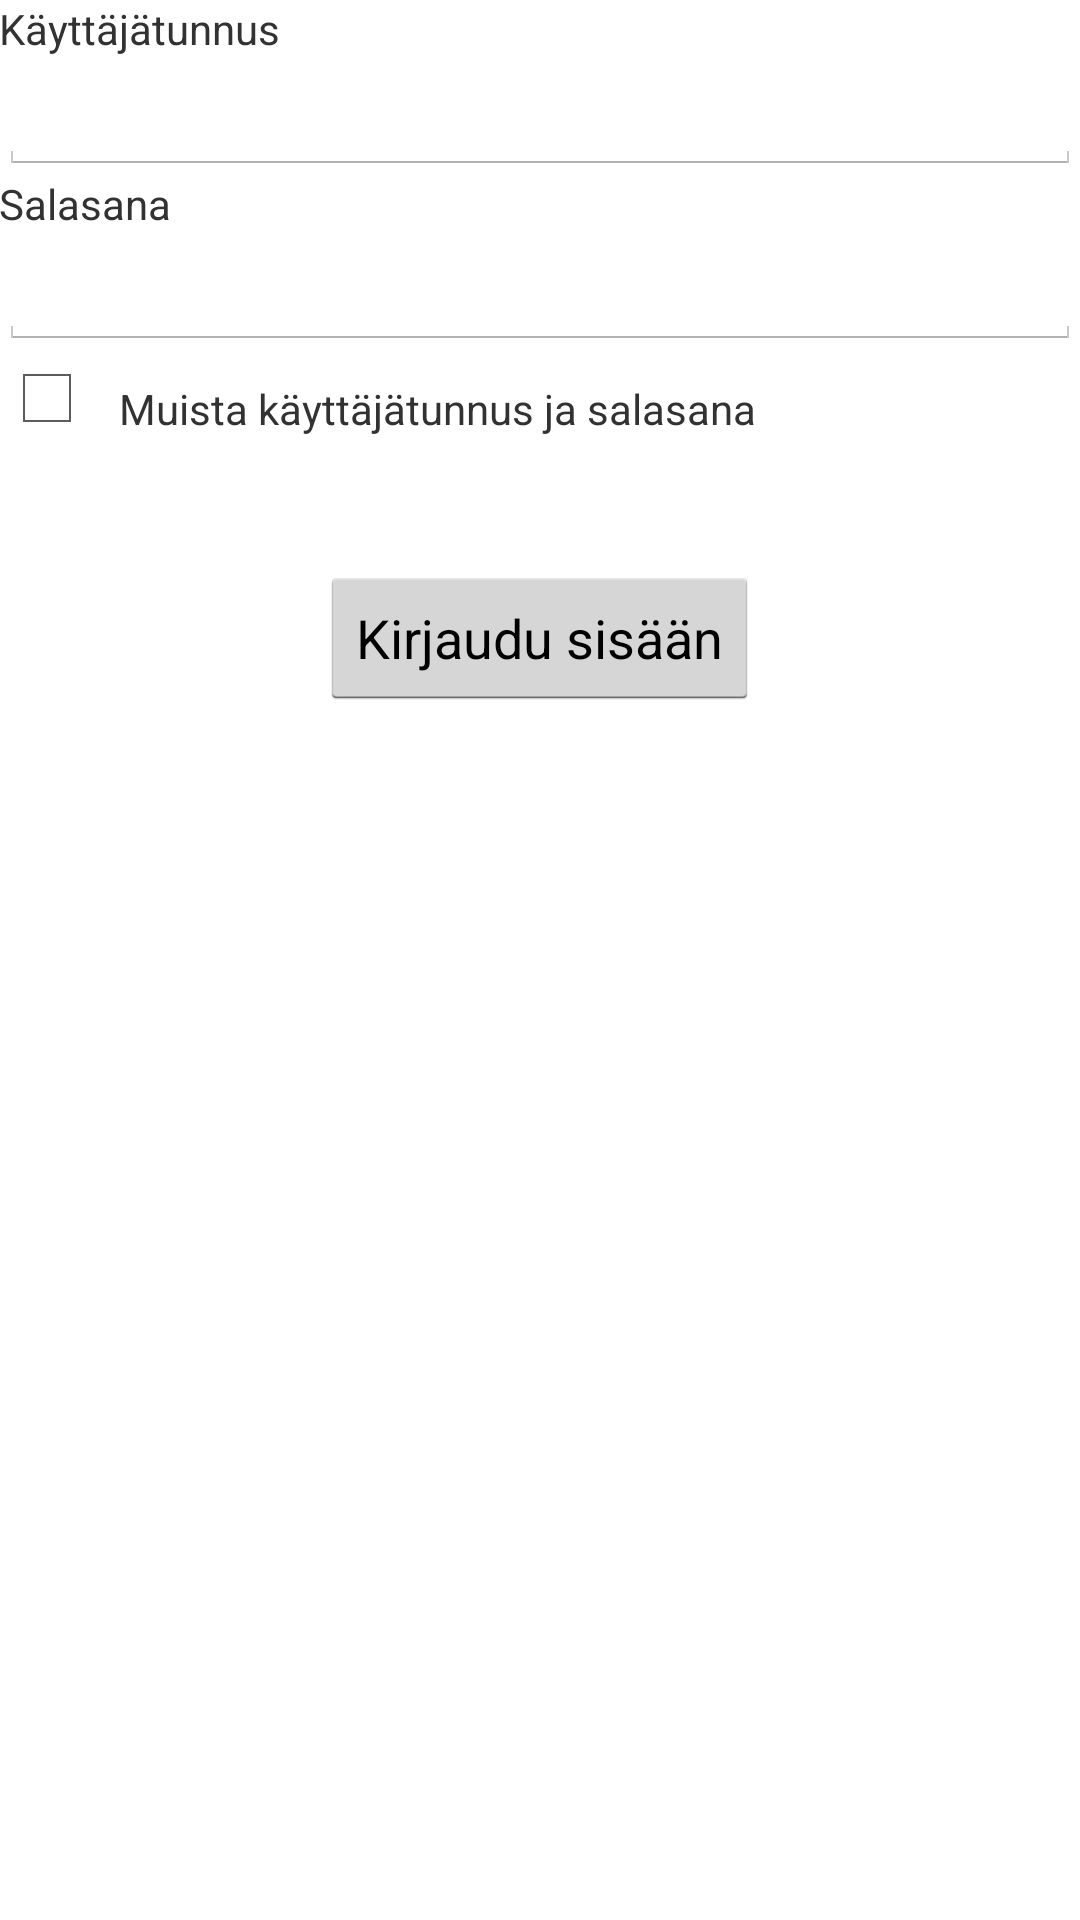

Reconstruct the res/layout file that produces this screen, plus the resources it refers to.
<!-- AndroidManifest.xml: application theme AppTheme -->
<!-- res/layout/activity_main.xml -->
<RelativeLayout xmlns:android="http://schemas.android.com/apk/res/android"
    android:layout_width="match_parent"
    android:layout_height="fill_parent"
    android:paddingLeft="@dimen/activity_horizontal_margin"
    android:paddingRight="@dimen/activity_horizontal_margin"
    android:paddingTop="@dimen/activity_vertical_margin"
    android:paddingBottom="@dimen/activity_vertical_margin"
    >

    <LinearLayout
        android:id="@+id/usernamelayout"
        android:orientation="vertical"
        android:layout_width="match_parent"
        android:layout_height="wrap_content"
        >

        <TextView
            android:id="@+id/kayttajatunnuslabelid"
            android:layout_width="wrap_content"
            android:layout_height="wrap_content"
            android:text="@string/kayttajatunnuslabel"/>

        <EditText
            android:id="@+id/usernametext"
            android:layout_width="fill_parent"
            android:layout_height="wrap_content"/>

        <TextView
            android:layout_width="wrap_content"
            android:layout_height="wrap_content"
            android:text="@string/salasanalabel"
            />
        <EditText
            android:id="@+id/password"
            android:layout_width="fill_parent"
            android:inputType="textPassword"
            android:layout_height="wrap_content" />

    </LinearLayout>


    <RelativeLayout
        android:id="@+id/checkboxlayout"
        android:layout_below="@+id/usernamelayout"
        android:layout_width="wrap_content"
        android:layout_height="wrap_content">

        <CheckBox
            android:id="@+id/muistatunnukset"
            android:layout_width="wrap_content"
            android:layout_height="wrap_content"/>

        <TextView
            android:text="Muista käyttäjätunnus ja salasana"
            android:layout_width="wrap_content"
            android:layout_height="wrap_content"
            android:layout_marginLeft="40dp"
            android:layout_marginTop="10dp"
            />
    </RelativeLayout>

    <Button
        android:id="@+id/kirjautumisbutton"
        android:text="@string/kirjautumisbuttontext"
        android:layout_width="wrap_content"
        android:layout_height="wrap_content"
        android:layout_below="@+id/checkboxlayout"
        android:layout_marginTop="40dp"
        android:layout_centerHorizontal="true"/>


    <LinearLayout
        android:layout_below="@+id/kirjautumisbutton"
        android:layout_width="fill_parent"
        android:layout_height="fill_parent"
        android:gravity="bottom">

    </LinearLayout>

</RelativeLayout>
<!-- resources referenced by this layout -->
<resources>
  <string name="kayttajatunnuslabel">Käyttäjätunnus</string>
  <string name="kirjautumisbuttontext">Kirjaudu sisään</string>
  <string name="salasanalabel">Salasana</string>
  <style name="AppTheme" parent="android:Theme.Holo.Light.DarkActionBar">
          
        
          <item name="android:actionBarTabTextStyle">@style/Widget.MyTabText</item>
      </style>
  <style name="Widget.MyTabText" parent="android:Theme.Holo.Light.DarkActionBar">
          <item name="android:textSize">2dp</item>
      </style>
</resources>
